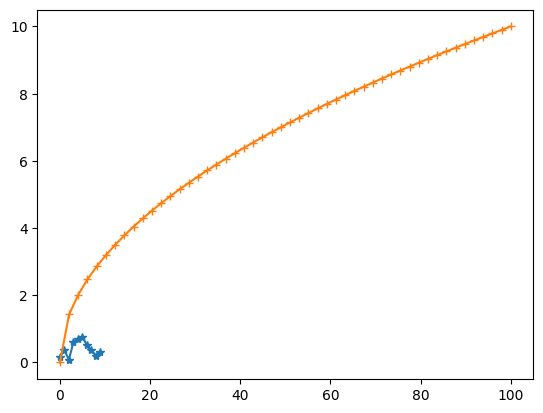

Recreate this plot in Python. (Note: this script raises an exception after producing the figure.)
import matplotlib.pyplot as plt
import numpy as np
import seaborn as sns


x = np.random.random((10, 1))

print(x)

plt.plot(x, '*-')
plt.show()

x = np.linspace(0, 100, 50)
y = np.power(x, .5)
plt.plot(x, y, '+-')
plt.show()

sns.set()
sns.lineplot(x, y)
plt.show()

uniform_data = np.random.rand(10, 12)
print(uniform_data)
ax = sns.heatmap(uniform_data, cmap="YlGnBu")
plt.show()
